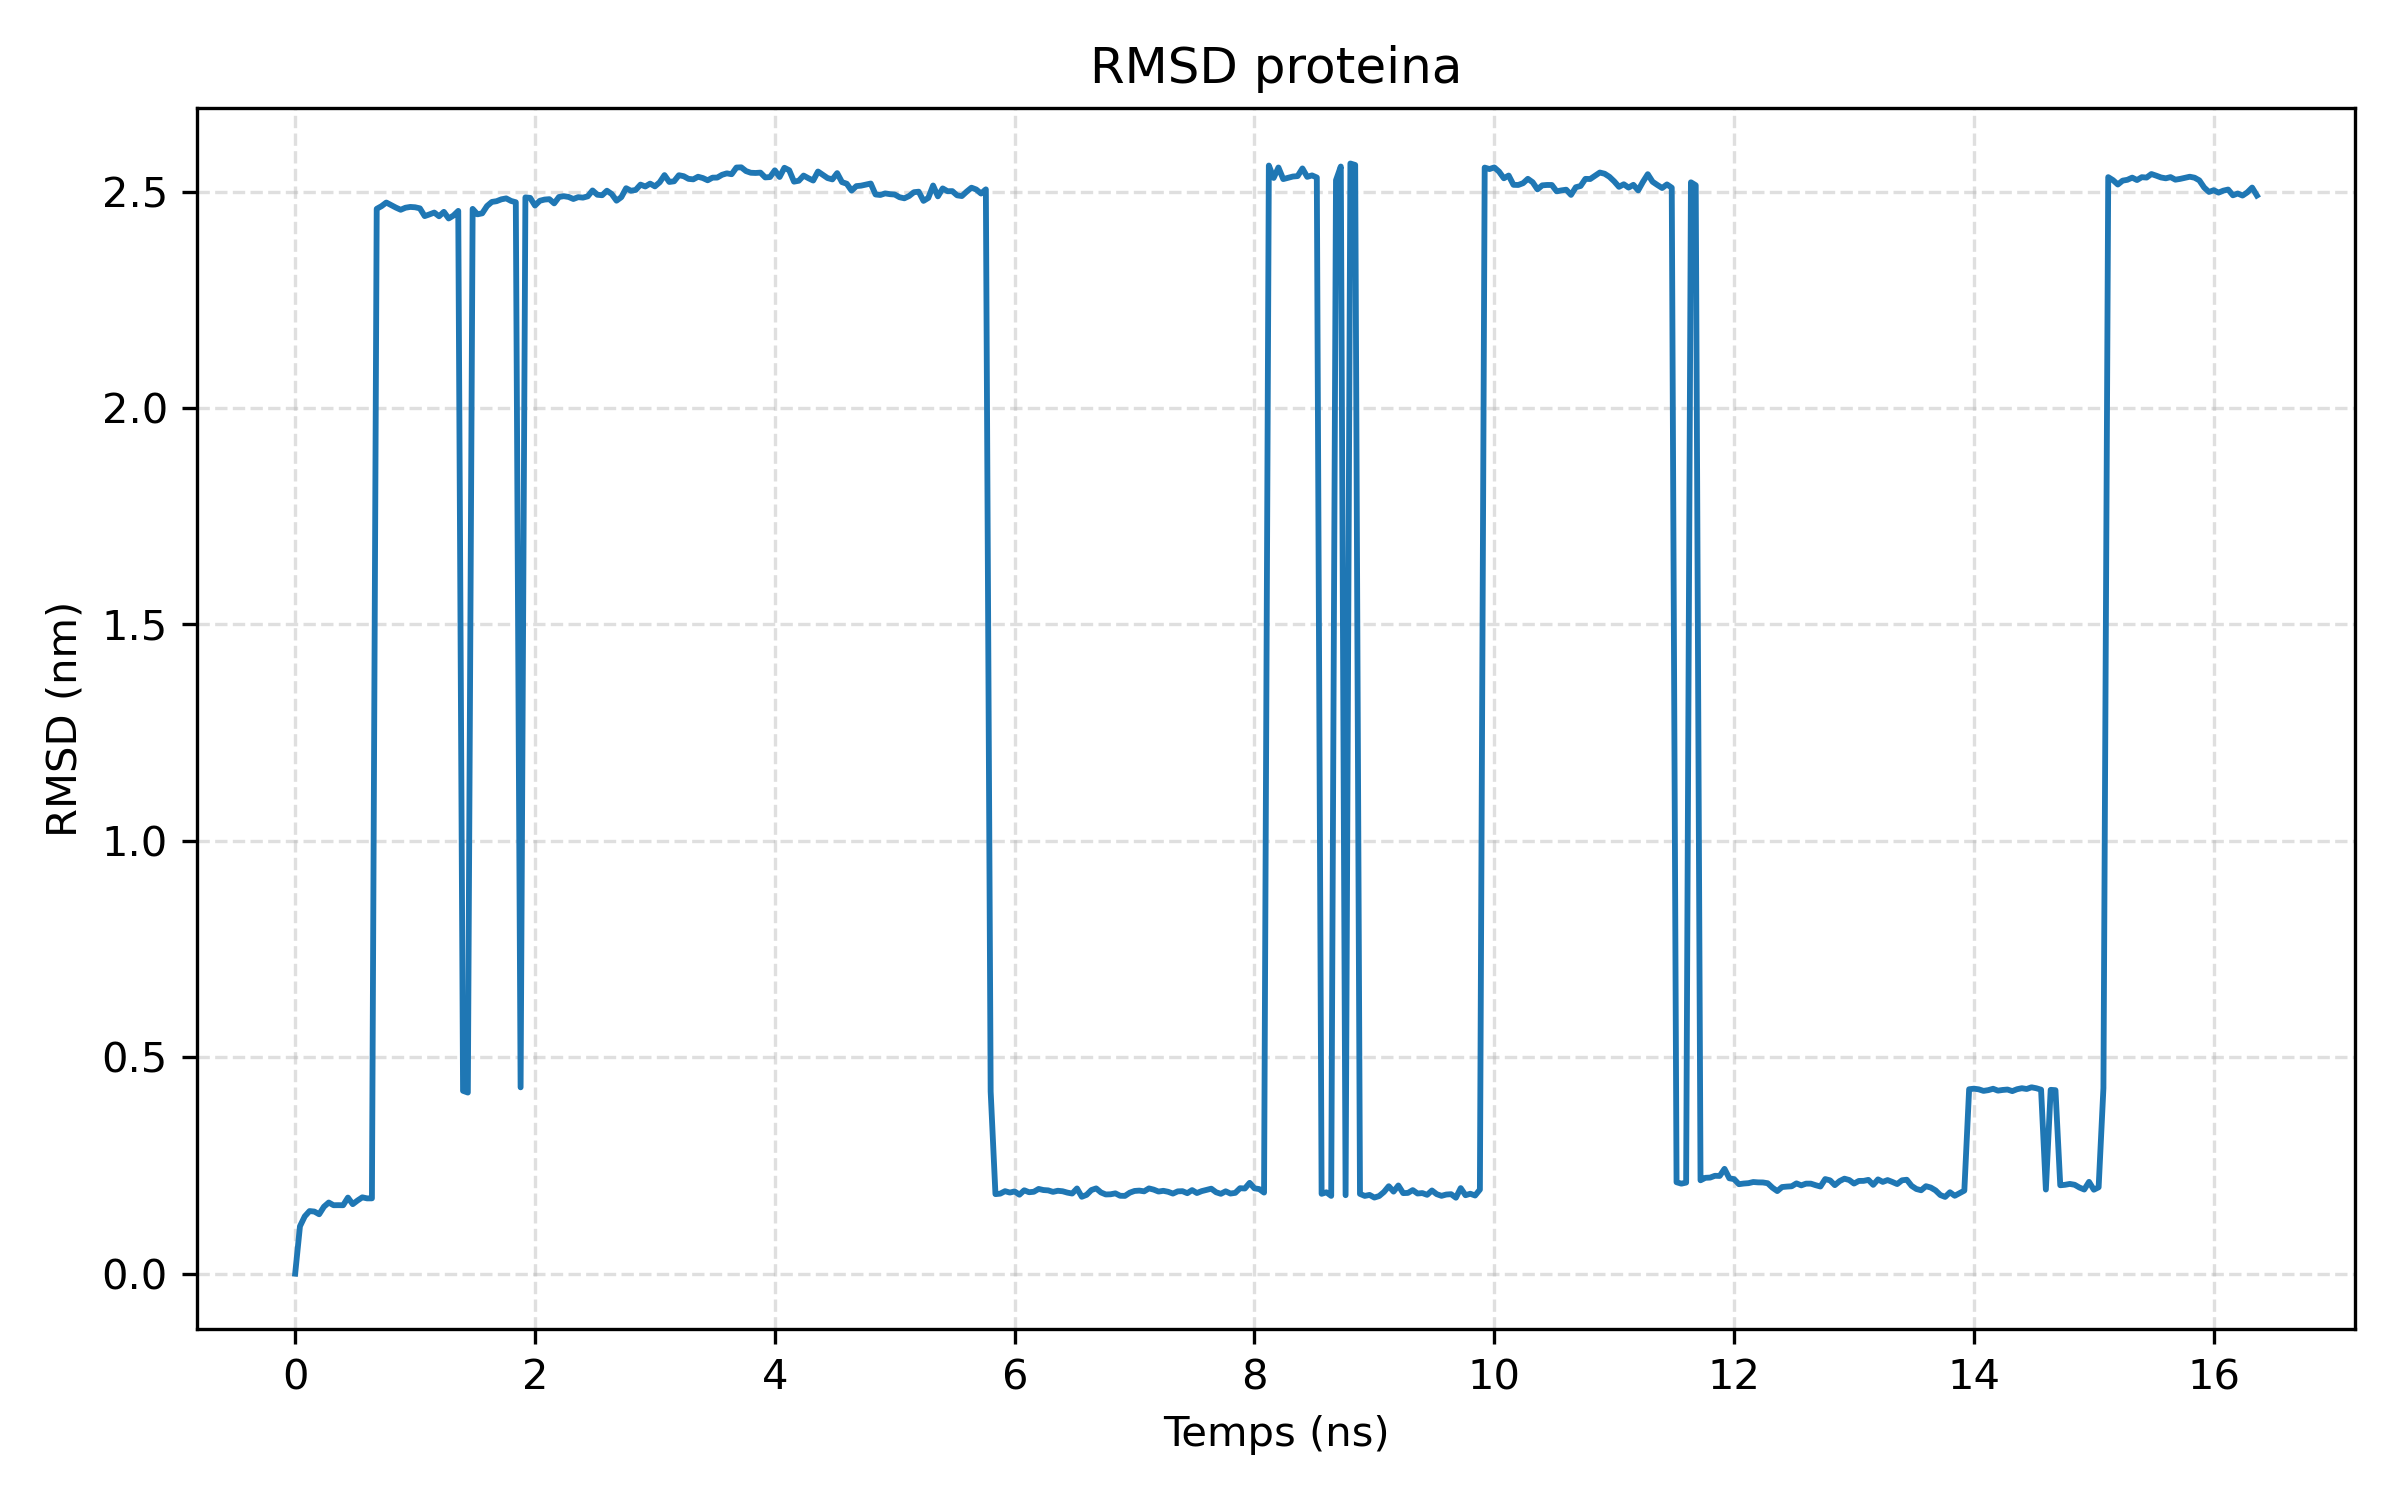

Source data for this figure (header and first rows):
frame, time_ns, rmsd_nm
0, 0.0, 0.0
1, 0.04, 0.1095
2, 0.08, 0.1324
3, 0.12, 0.1447
4, 0.16, 0.1435
5, 0.2, 0.1372
6, 0.24, 0.1547
7, 0.28, 0.1644
8, 0.32, 0.1581
9, 0.36, 0.1583
10, 0.4, 0.1581
11, 0.44, 0.1758
12, 0.48, 0.1606
13, 0.52, 0.169
14, 0.56, 0.1764
15, 0.6, 0.1739
16, 0.64, 0.174
17, 0.68, 2.46
18, 0.72, 2.467
19, 0.76, 2.475
20, 0.8, 2.469
21, 0.84, 2.463
22, 0.88, 2.458
23, 0.92, 2.463
24, 0.96, 2.465
25, 1.0, 2.464
26, 1.04, 2.462
27, 1.08, 2.444
28, 1.12, 2.448
29, 1.16, 2.452
30, 1.2, 2.443
31, 1.24, 2.454
32, 1.28, 2.438
33, 1.32, 2.445
34, 1.36, 2.456
35, 1.4, 0.4225
36, 1.44, 0.4185
37, 1.48, 2.46
38, 1.52, 2.448
39, 1.56, 2.45
40, 1.6, 2.467
41, 1.64, 2.476
42, 1.68, 2.478
43, 1.72, 2.482
44, 1.76, 2.485
45, 1.8, 2.479
46, 1.84, 2.476
47, 1.88, 0.4305
48, 1.92, 2.487
49, 1.96, 2.486
50, 2.0, 2.468
51, 2.04, 2.479
52, 2.08, 2.482
53, 2.12, 2.483
54, 2.16, 2.473
55, 2.2, 2.488
56, 2.24, 2.49
57, 2.28, 2.488
58, 2.32, 2.483
59, 2.36, 2.487
... 350 more rows
